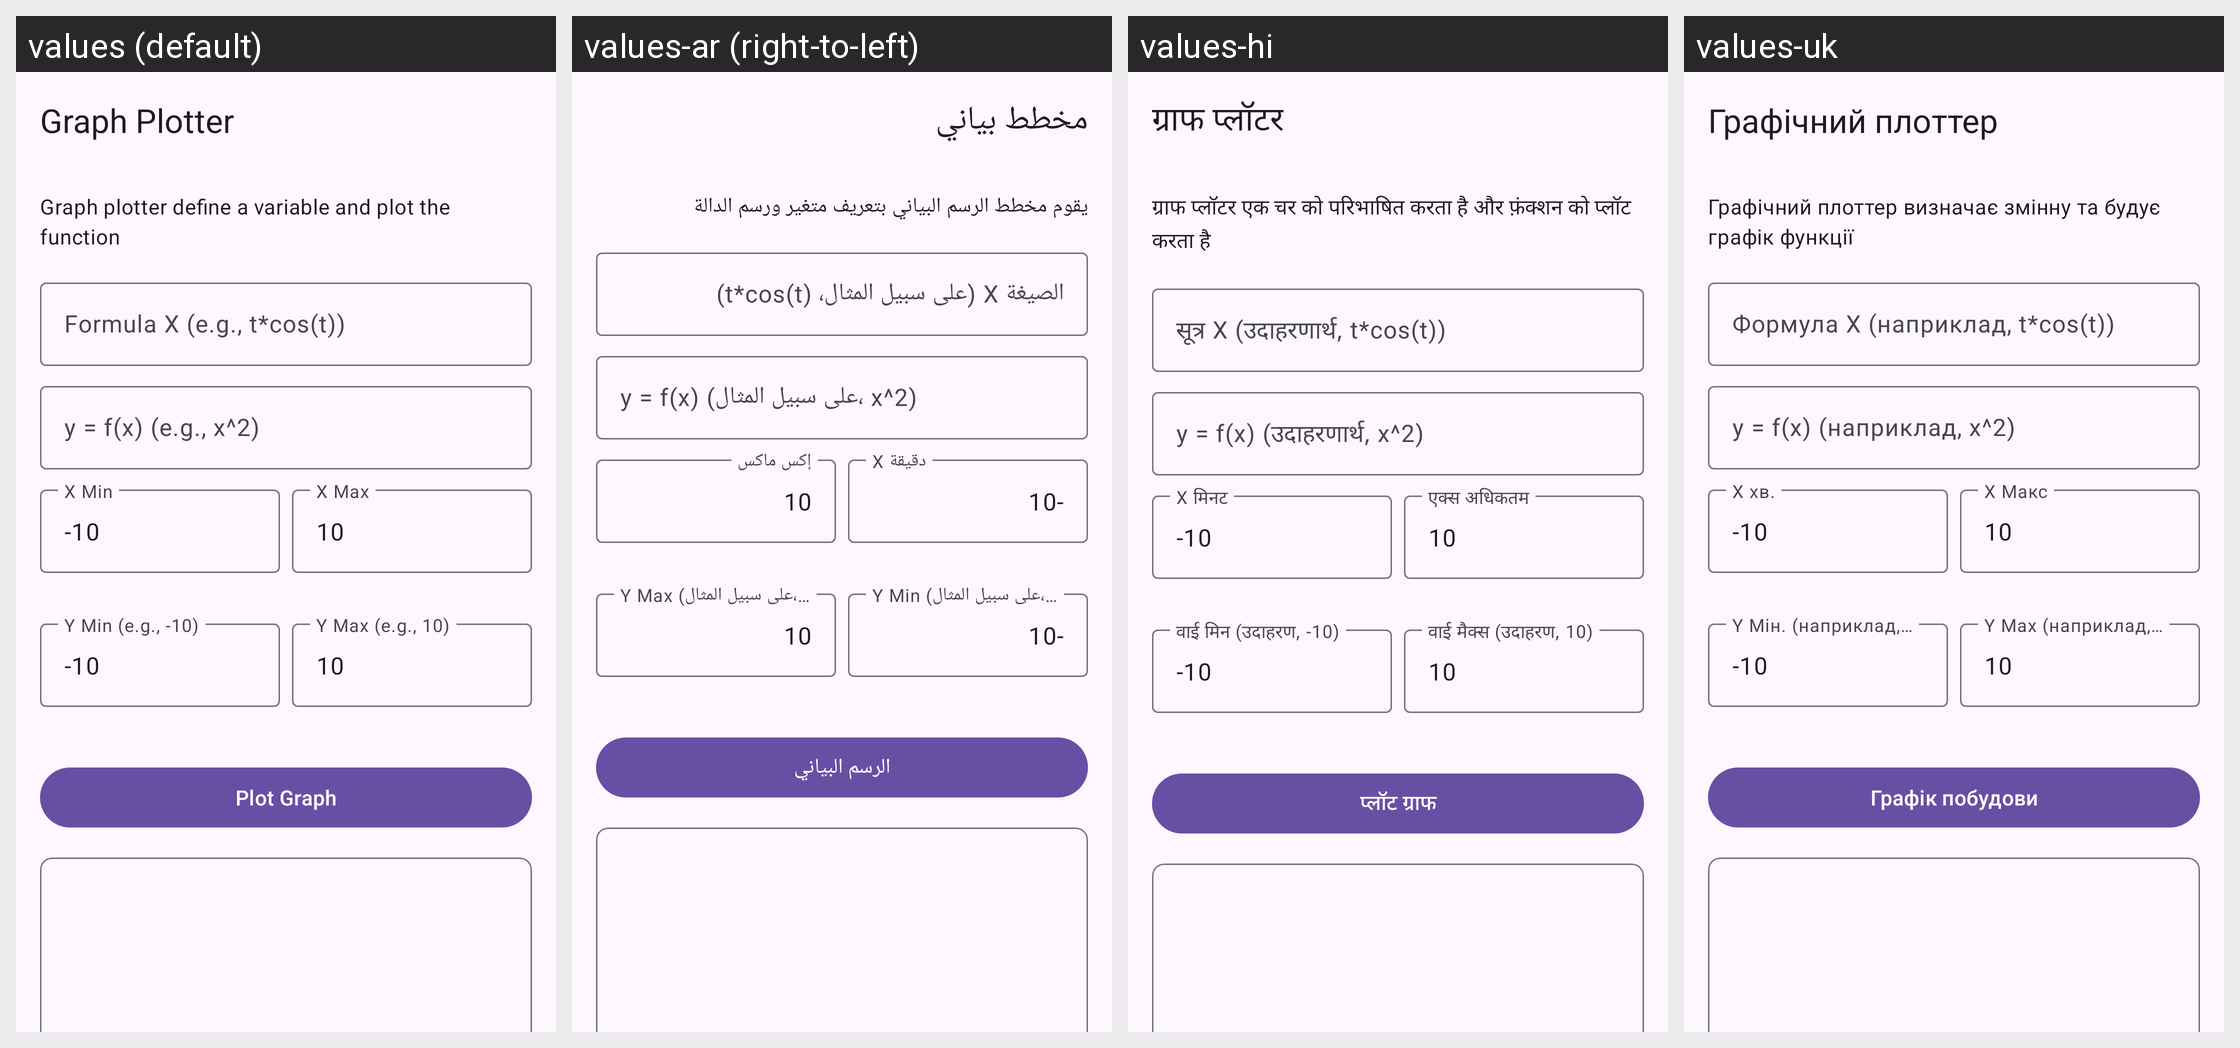

The same Android screen rendered under several of its app's locales, left to right. List the strings drawn on it with the default value and each locale's translation.
Android screen res/layout/activity_graph.xml rendered under 4 locales, left to right: values (default), values-ar (right-to-left), values-hi, values-uk. Device: Nexus 5 (rendered at 1080×1920; each locale shown at half size, 540×960, under a caption strip naming it); theme Theme.SimpleCalculator.
Other locales in the repository, not shown: values-cs, values-da, values-de, values-en, values-en-rIN, values-en-rZA, values-es, values-es-rES, values-fi, values-fr, values-hu, values-id, values-id-rID, values-it, values-iw, values-ja, values-nl, values-no, values-pl, values-pt, values-pt-rPT, values-ro, values-sk, values-sv, values-th-rTH, values-zh-rCN.
Strings drawn on this screen, with the default value and each locale's value (text and hints the layout hard-codes, and strings that could not be matched under every locale, appear in the picture but are not listed):

title_activity_graph
  values: Graph Plotter
  values-ar: مخطط بياني
  values-hi: ग्राफ प्लॉटर
  values-uk: Графічний плоттер

graph_plotter_description
  values: Graph plotter define a variable and plot the function
  values-ar: يقوم مخطط الرسم البياني بتعريف متغير ورسم الدالة
  values-hi: ग्राफ प्लॉटर एक चर को परिभाषित करता है और फ़ंक्शन को प्लॉट करता है
  values-uk: Графічний плоттер визначає змінну та будує графік функції

hint_formula_x
  values: Formula X (e.g., t*cos(t))
  values-ar: الصيغة X (على سبيل المثال، t*cos(t))
  values-hi: सूत्र X (उदाहरणार्थ, t*cos(t))
  values-uk: Формула X (наприклад, t*cos(t))

hint_formula_fx
  values: y = f(x) (e.g., x^2)
  values-ar: y = f(x) (على سبيل المثال، x^2)
  values-hi: y = f(x) (उदाहरणार्थ, x^2)
  values-uk: y = f(x) (наприклад, x^2)

hint_x_min
  values: X Min
  values-ar: X دقيقة
  values-hi: X मिनट
  values-uk: Х хв.

hint_x_max
  values: X Max
  values-ar: إكس ماكس
  values-hi: एक्स अधिकतम
  values-uk: X Макс

hint_y_min
  values: Y Min (e.g., -10)
  values-ar: Y Min (على سبيل المثال، -10)
  values-hi: वाई मिन (उदाहरण, -10)
  values-uk: Y Мін. (наприклад, -10)

hint_y_max
  values: Y Max (e.g., 10)
  values-ar: Y Max (على سبيل المثال، 10)
  values-hi: वाई मैक्स (उदाहरण, 10)
  values-uk: Y Max (наприклад, 10)

button_plot
  values: Plot Graph
  values-ar: الرسم البياني
  values-hi: प्लॉट ग्राफ
  values-uk: Графік побудови
